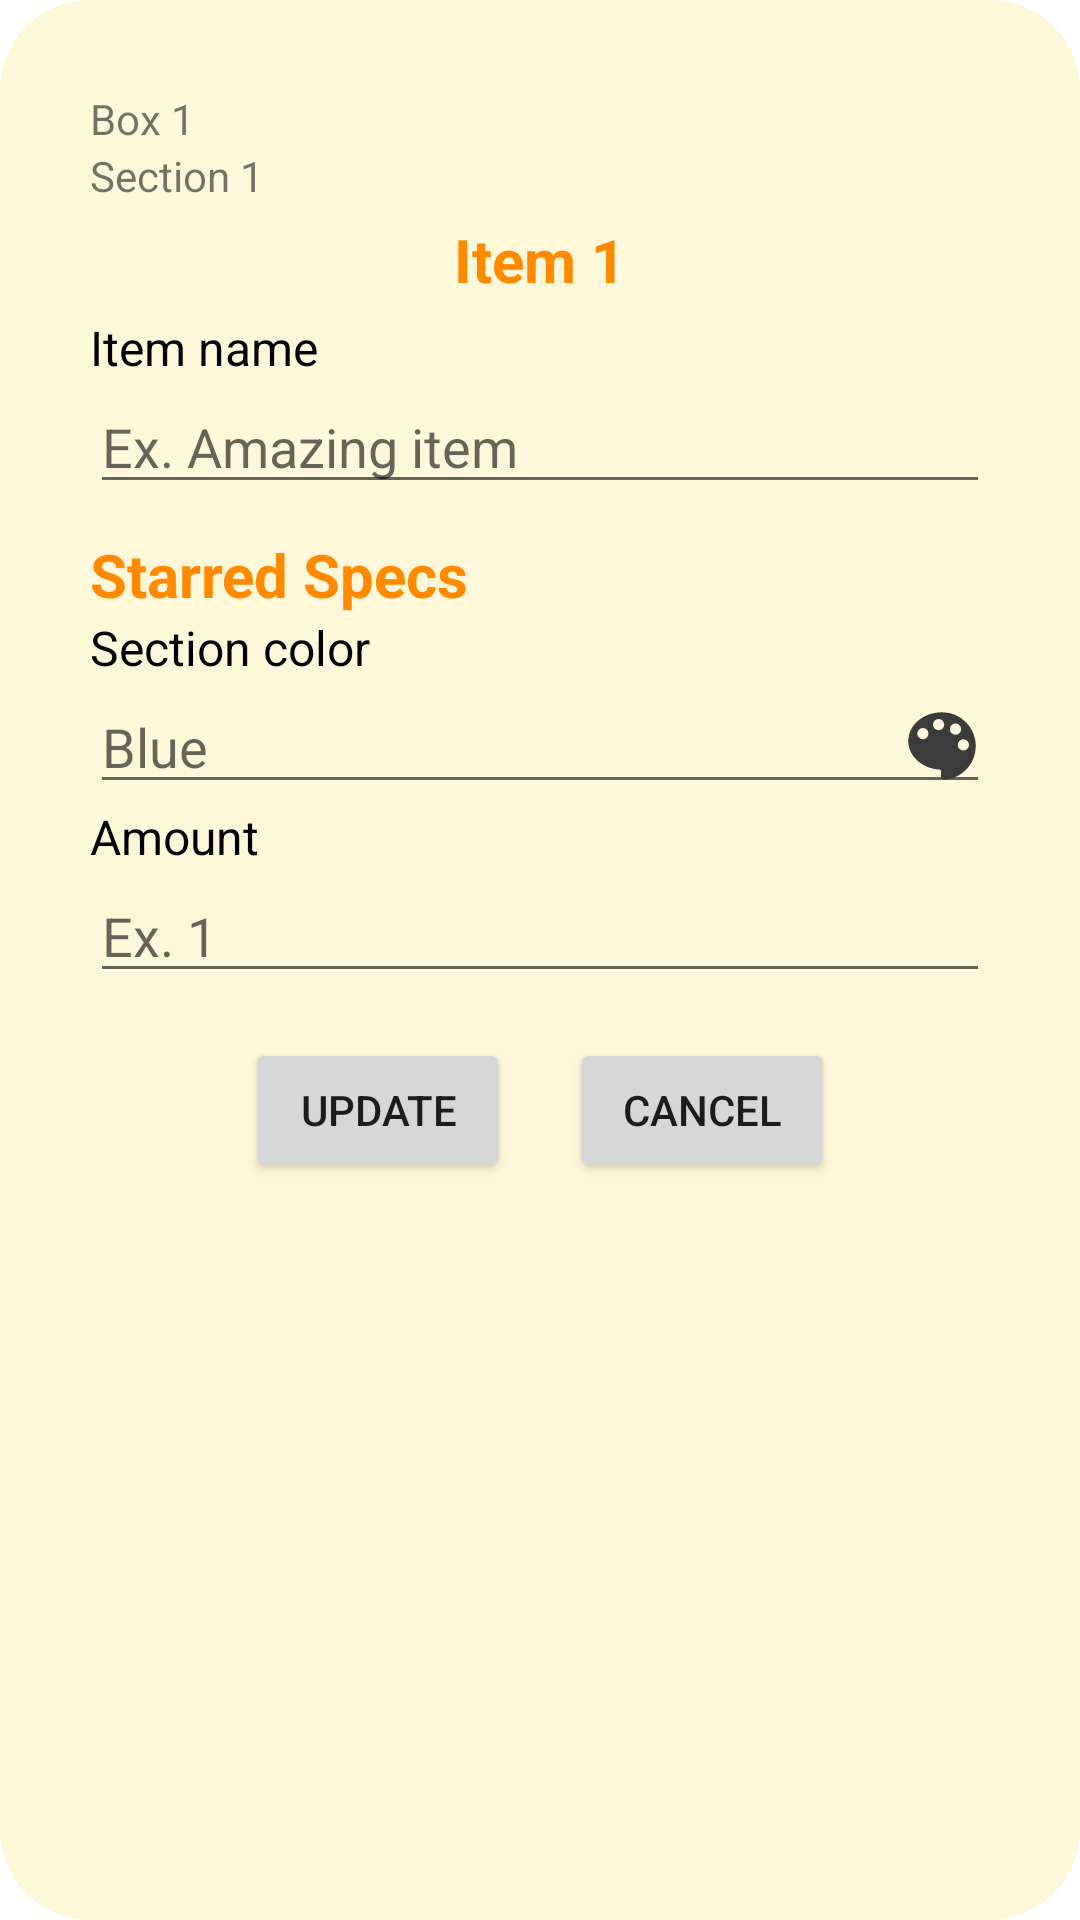

Reconstruct the res/layout file that produces this screen, plus the resources it refers to.
<!-- AndroidManifest.xml: application theme Theme.SquirrelsBox -->
<!-- res/layout/fragment_dialog_update_item.xml -->
<?xml version="1.0" encoding="utf-8"?>
<RelativeLayout xmlns:android="http://schemas.android.com/apk/res/android"
    xmlns:tools="http://schemas.android.com/tools"
    android:layout_width="wrap_content"
    android:layout_height="wrap_content"
    tools:context=".inventory.presentation.box.UpdateBoxDialogFragment"
    android:background="@drawable/vc_round_shape_pw"
    android:minWidth="260dp"
    >

    <RelativeLayout
        android:layout_width="match_parent"
        android:layout_height="wrap_content"
        android:padding="20dp">

        <RelativeLayout
            android:id="@+id/titleLy"
            android:layout_width="match_parent"
            android:layout_height="wrap_content">

            <TextView
                android:id="@+id/boxNameTv"
                android:layout_width="wrap_content"
                android:layout_height="wrap_content"
                android:text="Box 1"
                android:textSize="14sp" />

            <TextView
                android:id="@+id/sectionNameTv"
                android:layout_width="wrap_content"
                android:layout_height="wrap_content"
                android:layout_below="@id/boxNameTv"
                android:text="Section 1"
                android:textSize="14sp" />

            <TextView
                android:id="@+id/titleTv"
                android:layout_width="wrap_content"
                android:layout_height="wrap_content"
                android:layout_below="@id/sectionNameTv"
                android:layout_centerHorizontal="true"
                android:layout_margin="5dp"
                android:text="Item 1"
                android:textColor="@color/primary_orange_dark"
                android:textSize="20sp"
                android:textStyle="bold" />

            <ImageView
                android:id="@+id/deleteItemIc"
                android:layout_width="wrap_content"
                android:layout_height="wrap_content"
                android:layout_alignParentEnd="true"
                android:background="?attr/selectableItemBackground"
                android:clickable="true"
                android:src="@drawable/ic_baseline_delete_forever_24" />
        </RelativeLayout>

        <TextView
            android:id="@+id/itemNameTv"
            android:layout_width="wrap_content"
            android:layout_height="wrap_content"
            android:layout_below="@id/titleLy"
            android:text="Item name"
            android:textColor="@color/black"
            android:textSize="16sp" />

        
        <EditText
            android:id="@+id/itemNameEt"
            android:layout_width="match_parent"
            android:layout_height="wrap_content"
            android:layout_below="@id/itemNameTv"
            android:hint="Ex. Amazing item" />

        <TextView
            android:id="@+id/specsTv"
            android:layout_width="wrap_content"
            android:layout_height="wrap_content"
            android:layout_below="@id/itemNameEt"
            android:text="Starred Specs"
            android:textColor="@color/primary_orange_dark"
            android:textSize="20sp"
            android:textStyle="bold"
            android:layout_marginTop="10dp"/>

        <LinearLayout
            android:id="@+id/specsLy"
            android:layout_width="match_parent"
            android:layout_height="wrap_content"
            android:orientation="vertical"
            android:layout_below="@id/specsTv">

            
            <TextView
                android:id="@+id/selectionColorTv"
                android:layout_width="wrap_content"
                android:layout_height="wrap_content"
                android:text="Section color"
                android:textColor="@color/black"
                android:textSize="16sp" />
            <EditText
                android:id="@+id/colorEt"
                android:layout_width="match_parent"
                android:layout_height="wrap_content"
                android:hint="Blue"
                android:drawableEnd="@drawable/ic_custom_color_palette_24"/>

            
            <TextView
                android:id="@+id/amountTv"
                android:layout_width="wrap_content"
                android:layout_height="wrap_content"
                android:text="Amount"
                android:textColor="@color/black"
                android:textSize="16sp" />
            <EditText
                android:id="@+id/amountEt"
                android:layout_width="match_parent"
                android:layout_height="wrap_content"
                android:hint="Ex. 1"/>


        </LinearLayout>

        <LinearLayout
            android:id="@+id/linerLayoutForBtn"
            android:layout_width="match_parent"
            android:layout_height="wrap_content"
            android:layout_below="@id/specsLy"
            android:gravity="center_horizontal"
            android:orientation="horizontal"
            android:layout_marginTop="15dp">

            

            <Button
                android:id="@+id/updateItemBtn"
                android:layout_width="wrap_content"
                android:layout_height="wrap_content"
                android:layout_marginEnd="10dp"
                android:text="Update" />

            <Button
                android:id="@+id/cancelItemBtn"
                android:layout_width="wrap_content"
                android:layout_height="wrap_content"
                android:layout_marginStart="10dp"
                android:text="Cancel" />
        </LinearLayout>

    </RelativeLayout>
</RelativeLayout>
<!-- resources referenced by this layout -->
<resources>
  <color name="black">#FF000000</color>
  <color name="primary_orange_dark">#FF8A00</color>
  <!-- drawable ic_custom_color_palette_24 (drawable) -->
  <vector android:height="24dp" android:viewportHeight="512"
      android:viewportWidth="512" android:width="24dp" xmlns:android="http://schemas.android.com/apk/res/android">
      <path android:fillColor="#3b3b3b" android:pathData="M425.705,86.587A238.427,238.427 0,0 0,256 16.292c-63.856,0 -123.95,21.059 -169.212,59.3C41.14,114.154 16,165.544 16,220.292c0,52.418 23.319,102.223 65.663,140.24 41.8,37.534 98.163,60.027 158.7,63.335a8.039,8.039 0,0 1,7.64 7.987L248.003,471.7a24.019,24.019 0,0 0,24.054 24q0.873,0 1.747,-0.064a240.007,240.007 0,0 0,151.9 -409.055ZM120,208a40,40 0,1 1,40 -40A40,40 0,0 1,120 208ZM232,144a40,40 0,1 1,40 -40A40,40 0,0 1,232 144ZM312,136a40,40 0,1 1,40 40A40,40 0,0 1,312 136ZM408,288a40,40 0,1 1,40 -40A40,40 0,0 1,408 288Z"/>
  </vector>
  <!-- drawable vc_round_shape_pw (drawable) -->
  <?xml version="1.0" encoding="utf-8"?>
  <shape xmlns:android="http://schemas.android.com/apk/res/android">
      <solid android:color="@color/primary_white"
          />
      <corners android:radius="30dp" />
      <padding
          android:bottom="10dp"
          android:left="10dp"
          android:right="10dp"
          android:top="10dp" />
  </shape>
  <style name="Theme.SquirrelsBox" parent="Theme.MaterialComponents.DayNight.DarkActionBar">
          
          <item name="colorPrimary">@color/purple_500</item>
          <item name="colorPrimaryVariant">@color/purple_700</item>
          <item name="colorOnPrimary">@color/white</item>
          
          <item name="colorSecondary">@color/teal_200</item>
          <item name="colorSecondaryVariant">@color/teal_700</item>
          <item name="colorOnSecondary">@color/black</item>
          
          <item name="android:statusBarColor" tools:targetApi="l">?attr/colorPrimaryVariant</item>
          
      </style>
  <color name="primary_white">#FFF7DA</color>
  <color name="purple_500">#FF6200EE</color>
  <color name="purple_700">#FF3700B3</color>
  <color name="white">#FFFFFFFF</color>
  <color name="teal_200">#FF03DAC5</color>
  <color name="teal_700">#FF018786</color>
</resources>
